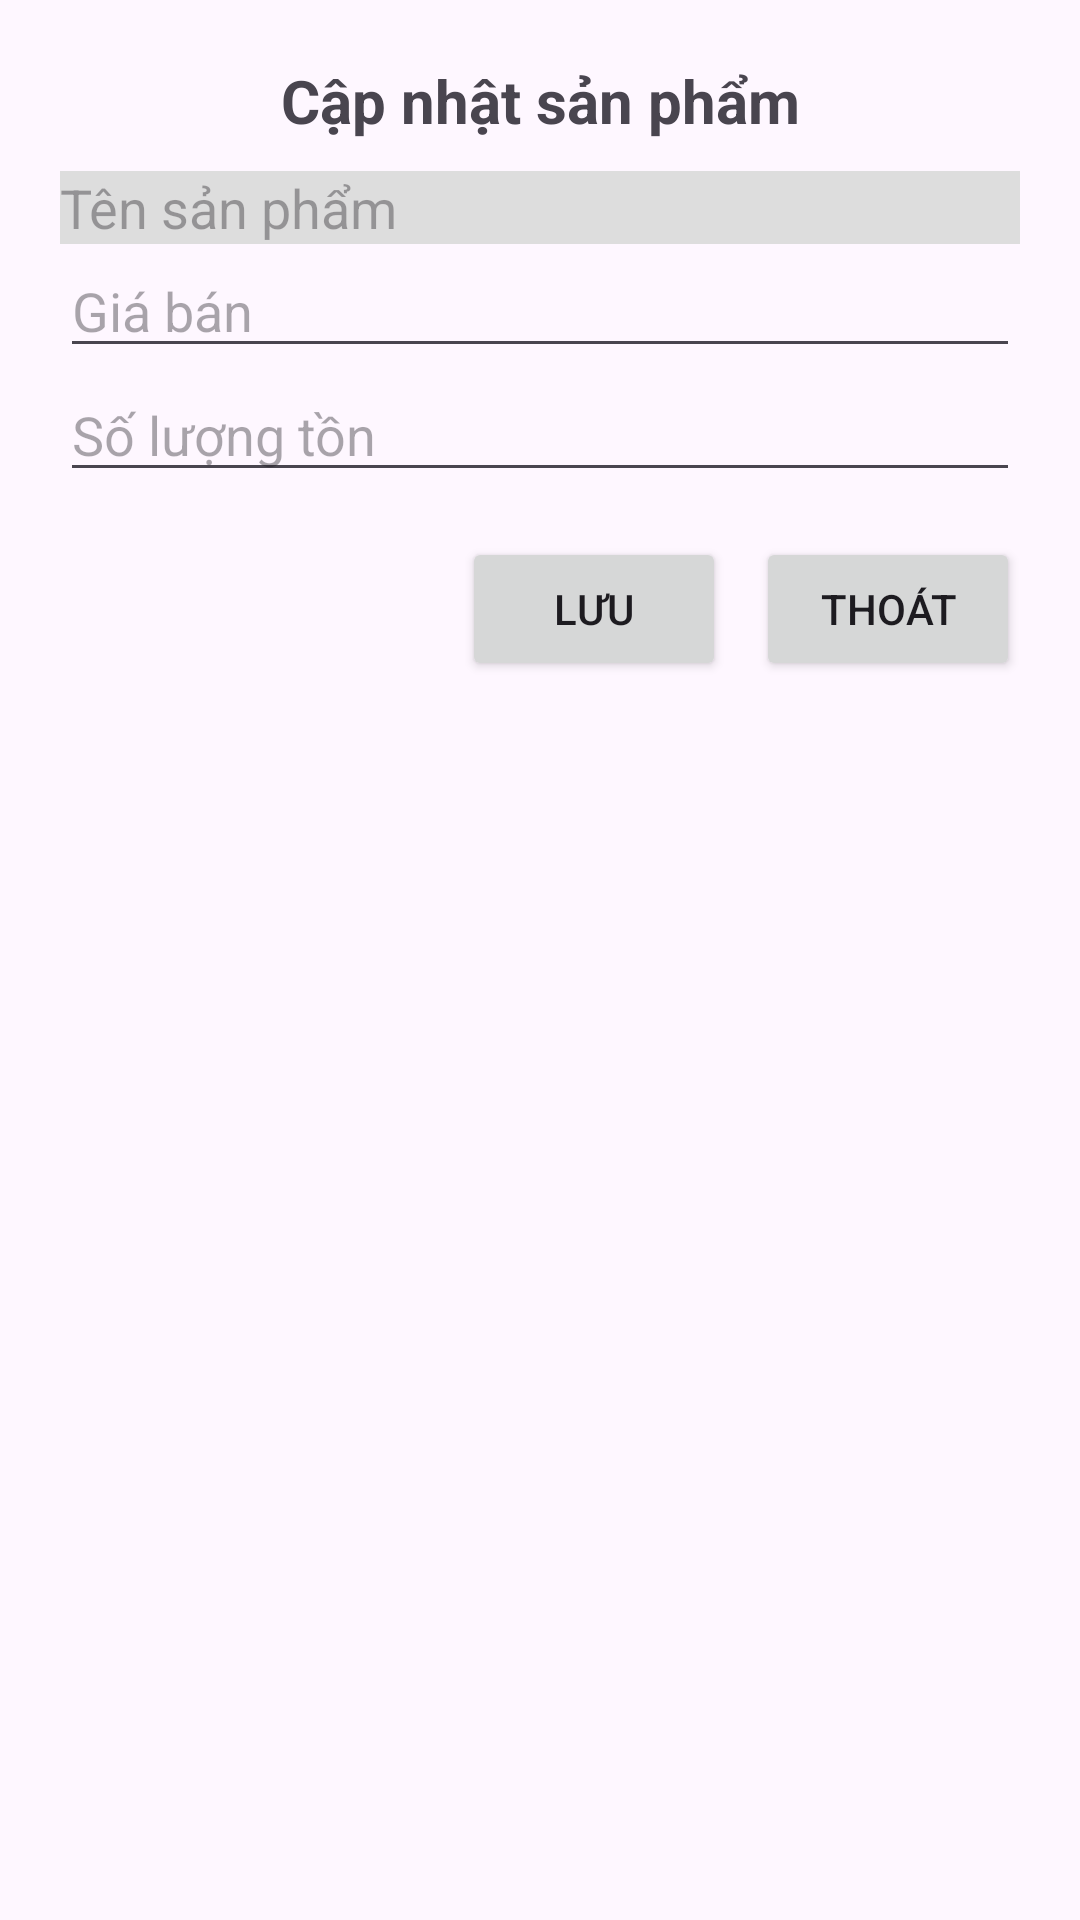

Here is an Android app screen rendered from its layout file. Give the layout XML and the strings, colors and styles it references.
<!-- AndroidManifest.xml: application theme Theme.Nazarick -->
<!-- res/layout/popup_update_hanghoa.xml -->
<?xml version="1.0" encoding="utf-8"?>
<LinearLayout xmlns:android="http://schemas.android.com/apk/res/android"
    android:orientation="vertical"
    android:padding="20dp"
    android:layout_width="match_parent"
    android:layout_height="wrap_content">

    <TextView
        android:text="Cập nhật sản phẩm"
        android:textSize="20sp"
        android:textStyle="bold"
        android:layout_width="match_parent"
        android:layout_height="wrap_content"
        android:gravity="center"
        android:paddingBottom="10dp"/>

    <EditText
        android:id="@+id/edit_update_name"
        android:layout_width="match_parent"
        android:layout_height="wrap_content"
        android:hint="Tên sản phẩm"
        android:enabled="false"
        android:background="#DDDDDD"/>

    <EditText
        android:id="@+id/edit_update_price"
        android:layout_width="match_parent"
        android:layout_height="wrap_content"
        android:hint="Giá bán"
        android:inputType="number"/>

    <EditText
        android:id="@+id/edit_update_quantity"
        android:layout_width="match_parent"
        android:layout_height="wrap_content"
        android:hint="Số lượng tồn"
        android:inputType="number"/>

    <LinearLayout
        android:orientation="horizontal"
        android:gravity="end"
        android:layout_width="match_parent"
        android:layout_height="wrap_content"
        android:paddingTop="15dp">

        <Button
            android:id="@+id/btn_update_save"
            android:text="Lưu"
            android:layout_width="wrap_content"
            android:layout_height="wrap_content"/>

        <Button
            android:id="@+id/btn_update_exit"
            android:text="Thoát"
            android:layout_width="wrap_content"
            android:layout_height="wrap_content"
            android:layout_marginLeft="10dp"/>
    </LinearLayout>

</LinearLayout>
<!-- resources referenced by this layout -->
<resources>
  <style name="Theme.Nazarick" parent="Base.Theme.Nazarick" />
  <style name="Base.Theme.Nazarick" parent="Theme.Material3.DayNight.NoActionBar">
          
          
      </style>
</resources>
